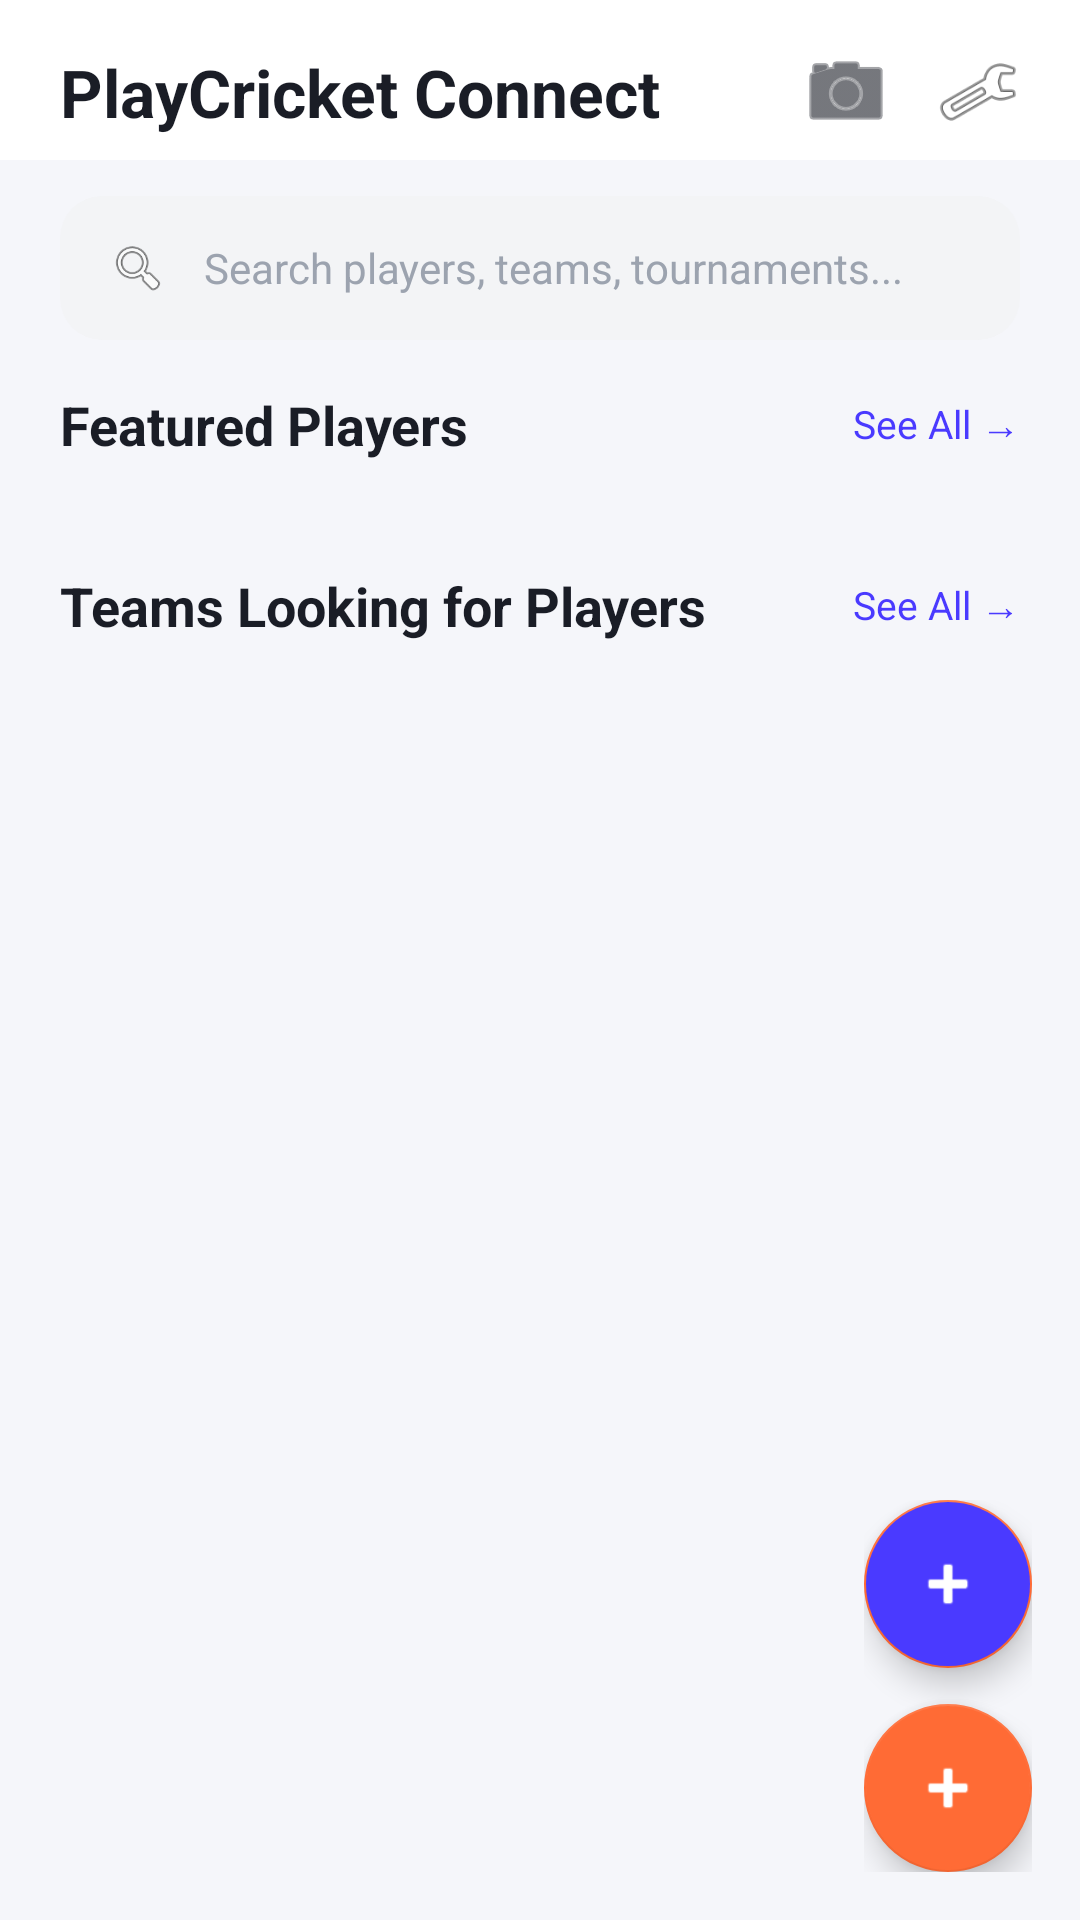

Layout XML and referenced resources for this Android screen:
<!-- AndroidManifest.xml: application theme Theme.Crickzy -->
<!-- res/layout/fragment_home.xml -->
<?xml version="1.0" encoding="utf-8"?>
<androidx.coordinatorlayout.widget.CoordinatorLayout xmlns:android="http://schemas.android.com/apk/res/android"
    xmlns:app="http://schemas.android.com/apk/res-auto"
    android:layout_width="match_parent"
    android:layout_height="match_parent"
    android:background="@color/background"
    android:fitsSystemWindows="true">

    <androidx.core.widget.NestedScrollView
        android:layout_width="match_parent"
        android:layout_height="match_parent"
        android:clipToPadding="false"
        android:paddingBottom="100dp">

        <LinearLayout
            android:layout_width="match_parent"
            android:layout_height="wrap_content"
            android:orientation="vertical">

            
            <LinearLayout
                android:layout_width="match_parent"
                android:layout_height="wrap_content"
                android:orientation="horizontal"
                android:gravity="center_vertical"
                android:paddingHorizontal="20dp"
                android:paddingTop="16dp"
                android:paddingBottom="8dp"
                android:background="@color/surface">

                <TextView
                    android:layout_width="0dp"
                    android:layout_weight="1"
                    android:layout_height="wrap_content"
                    android:text="PlayCricket Connect"
                    android:textSize="22sp"
                    android:textStyle="bold"
                    android:textColor="@color/text_primary" />

                <ImageButton
                    android:id="@+id/ivScanQR"
                    android:layout_width="28dp"
                    android:layout_height="28dp"
                    android:src="@android:drawable/ic_menu_camera"
                    android:background="?attr/selectableItemBackgroundBorderless"
                    android:contentDescription="Scan QR"
                    app:tint="@color/text_primary" />

                <ImageView
                    android:id="@+id/ivSettings"
                    android:layout_width="28dp"
                    android:layout_height="28dp"
                    android:src="@android:drawable/ic_menu_preferences"
                    android:contentDescription="Settings"
                    android:layout_marginStart="16dp" />
            </LinearLayout>

            
            <LinearLayout
                android:layout_width="match_parent"
                android:layout_height="48dp"
                android:layout_marginHorizontal="20dp"
                android:layout_marginTop="12dp"
                android:layout_marginBottom="16dp"
                android:background="@drawable/bg_search_bar"
                android:gravity="center_vertical"
                android:paddingHorizontal="16dp"
                android:orientation="horizontal">

                <ImageView
                    android:layout_width="20dp"
                    android:layout_height="20dp"
                    android:src="@android:drawable/ic_menu_search"
                    android:contentDescription="Search" />

                <EditText
                    android:id="@+id/etSearch"
                    android:layout_width="0dp"
                    android:layout_weight="1"
                    android:layout_height="match_parent"
                    android:hint="Search players, teams, tournaments..."
                    android:textColorHint="@color/text_hint"
                    android:textSize="14sp"
                    android:background="@android:color/transparent"
                    android:layout_marginStart="12dp"
                    android:importantForAutofill="no"
                    android:inputType="text" />
            </LinearLayout>



            
            <LinearLayout
                android:id="@+id/llOngoingSection"
                android:layout_width="match_parent"
                android:layout_height="wrap_content"
                android:orientation="vertical"
                android:visibility="gone">

                <LinearLayout
                    android:layout_width="match_parent"
                    android:layout_height="wrap_content"
                    android:orientation="horizontal"
                    android:gravity="center_vertical"
                    android:paddingHorizontal="20dp"
                    android:layout_marginBottom="8dp">

                    <TextView
                        android:layout_width="wrap_content"
                        android:layout_height="wrap_content"
                        android:text="Ongoing Matches"
                        android:textSize="18sp"
                        android:textStyle="bold"
                        android:textColor="@color/text_primary" />

                    
                    <View
                        android:layout_width="8dp"
                        android:layout_height="8dp"
                        android:background="@drawable/bg_live_badge"
                        android:layout_marginStart="8dp" />

                    <TextView
                        android:layout_width="wrap_content"
                        android:layout_height="wrap_content"
                        android:text="LIVE"
                        android:textSize="10sp"
                        android:textStyle="bold"
                        android:textColor="@color/status_live_text"
                        android:layout_marginStart="4dp" />
                </LinearLayout>

                <androidx.recyclerview.widget.RecyclerView
                    android:id="@+id/rvOngoingMatches"
                    android:layout_width="match_parent"
                    android:layout_height="wrap_content"
                    android:layout_marginBottom="20dp"
                    android:clipToPadding="false"
                    android:paddingHorizontal="12dp" />
            </LinearLayout>

            
            <LinearLayout
                android:id="@+id/llRecentFixturesSection"
                android:layout_width="match_parent"
                android:layout_height="wrap_content"
                android:orientation="vertical"
                android:visibility="gone">

                <TextView
                    android:layout_width="wrap_content"
                    android:layout_height="wrap_content"
                    android:text="Recent Tournament Fixtures"
                    android:textSize="18sp"
                    android:textStyle="bold"
                    android:textColor="@color/text_primary"
                    android:paddingHorizontal="20dp"
                    android:layout_marginBottom="8dp" />

                <androidx.recyclerview.widget.RecyclerView
                    android:id="@+id/rvRecentFixtures"
                    android:layout_width="match_parent"
                    android:layout_height="wrap_content"
                    android:layout_marginBottom="20dp"
                    android:clipToPadding="false"
                    android:paddingHorizontal="12dp" />
            </LinearLayout>

            
            <LinearLayout
                android:layout_width="match_parent"
                android:layout_height="wrap_content"
                android:orientation="horizontal"
                android:gravity="center_vertical"
                android:paddingHorizontal="20dp"
                android:layout_marginBottom="12dp">

                <TextView
                    android:layout_width="0dp"
                    android:layout_weight="1"
                    android:layout_height="wrap_content"
                    android:text="Featured Players"
                    android:textSize="18sp"
                    android:textStyle="bold"
                    android:textColor="@color/text_primary" />

                <TextView
                    android:id="@+id/tvSeeAllPlayers"
                    android:layout_width="wrap_content"
                    android:layout_height="wrap_content"
                    android:text="See All →"
                    android:textSize="13sp"
                    android:textColor="@color/primary" />
            </LinearLayout>

            <androidx.recyclerview.widget.RecyclerView
                android:id="@+id/rvFeaturedPlayers"
                android:layout_width="match_parent"
                android:layout_height="wrap_content"
                android:layout_marginBottom="24dp"
                android:clipToPadding="false"
                android:paddingHorizontal="16dp" />

            
            <LinearLayout
                android:layout_width="match_parent"
                android:layout_height="wrap_content"
                android:orientation="horizontal"
                android:gravity="center_vertical"
                android:paddingHorizontal="20dp"
                android:layout_marginBottom="12dp">

                <TextView
                    android:layout_width="0dp"
                    android:layout_weight="1"
                    android:layout_height="wrap_content"
                    android:text="Teams Looking for Players"
                    android:textSize="18sp"
                    android:textStyle="bold"
                    android:textColor="@color/text_primary" />

                <TextView
                    android:id="@+id/tvSeeAllTeams"
                    android:layout_width="wrap_content"
                    android:layout_height="wrap_content"
                    android:text="See All →"
                    android:textSize="13sp"
                    android:textColor="@color/primary" />
            </LinearLayout>

            <androidx.recyclerview.widget.RecyclerView
                android:id="@+id/rvRecentTeams"
                android:layout_width="match_parent"
                android:layout_height="wrap_content"
                android:clipToPadding="false"
                android:paddingHorizontal="12dp" />

        </LinearLayout>
    </androidx.core.widget.NestedScrollView>

    
    <LinearLayout
        android:layout_width="wrap_content"
        android:layout_height="wrap_content"
        android:layout_gravity="bottom|end"
        android:layout_margin="16dp"
        android:orientation="vertical">

        <com.google.android.material.floatingactionbutton.FloatingActionButton
            android:id="@+id/fabAddPlayer"
            android:layout_width="wrap_content"
            android:layout_height="wrap_content"
            android:layout_gravity="end"
            android:layout_marginBottom="12dp"
            app:srcCompat="@android:drawable/ic_input_add"
            android:tooltipText="Add Player"
            android:backgroundTint="@color/primary"
            android:tint="@color/white"
            android:contentDescription="Add Player" />

        <com.google.android.material.floatingactionbutton.FloatingActionButton
            android:id="@+id/fabAddTeam"
            android:layout_width="wrap_content"
            android:layout_height="wrap_content"
            android:layout_gravity="end"
            app:srcCompat="@android:drawable/ic_input_add"
            android:tooltipText="Add Team"
            android:backgroundTint="@color/secondary"
            android:tint="@color/white"
            android:contentDescription="Add Team" />
    </LinearLayout>

</androidx.coordinatorlayout.widget.CoordinatorLayout>
<!-- resources referenced by this layout -->
<resources>
  <color name="background">#F5F6FA</color>
  <color name="primary">#4A3AFF</color>
  <color name="secondary">#FF6B35</color>
  <color name="status_live_text">#DC2626</color>
  <color name="surface">#FFFFFF</color>
  <color name="text_hint">#9CA3AF</color>
  <color name="text_primary">#1A1D26</color>
  <color name="white">#FFFFFFFF</color>
  <!-- drawable bg_search_bar (drawable) -->
  <?xml version="1.0" encoding="utf-8"?>
  <shape xmlns:android="http://schemas.android.com/apk/res/android"
      android:shape="rectangle">
      <solid android:color="@color/tab_unselected_bg" />
      <corners android:radius="14dp" />
  </shape>
  <style name="Theme.Crickzy" parent="Theme.MaterialComponents.Light.NoActionBar">
          
          <item name="colorPrimary">@color/primary</item>
          <item name="colorPrimaryVariant">@color/primary_variant</item>
          <item name="colorOnPrimary">@color/white</item>
          
          <item name="colorSecondary">@color/secondary</item>
          <item name="colorSecondaryVariant">@color/secondary_variant</item>
          <item name="colorOnSecondary">@color/white</item>
          
          <item name="android:statusBarColor">@color/surface</item>
          <item name="android:windowLightStatusBar" tools:targetApi="m">true</item>
          
          <item name="android:windowBackground">@color/background</item>
          <item name="android:textColorPrimary">@color/text_primary</item>
          <item name="android:textColorSecondary">@color/text_secondary</item>
          
          <item name="colorSurface">@color/surface</item>
          <item name="colorOnSurface">@color/text_primary</item>
          
          <item name="android:navigationBarColor">@color/surface</item>
      </style>
  <color name="tab_unselected_bg">#F3F4F6</color>
  <color name="primary_variant">#3D2FD9</color>
  <color name="secondary_variant">#E65A2B</color>
  <color name="text_secondary">#6B7280</color>
</resources>
